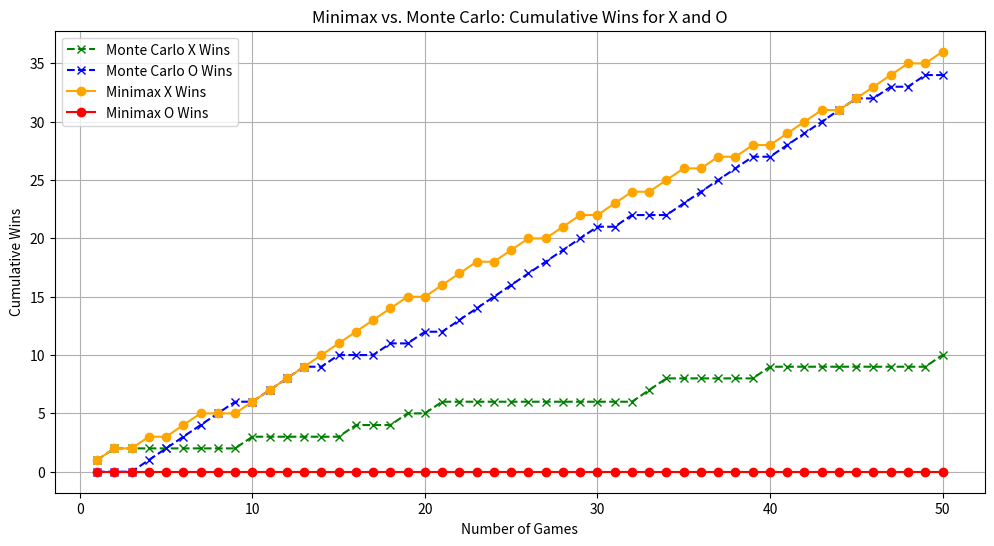
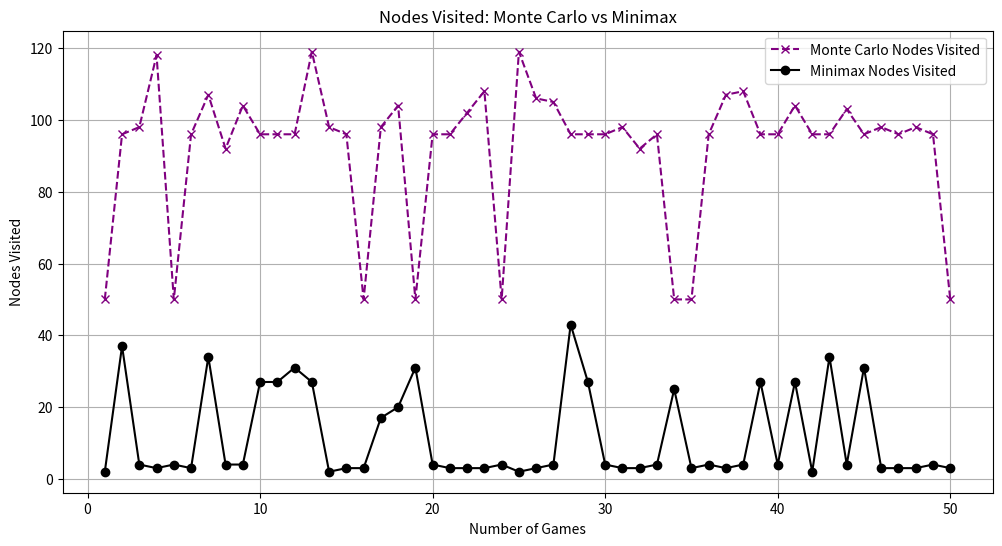

These figures' Python source, in order:
import random
import math
import matplotlib.pyplot as plt

#number of games played can be changed
NUM_GAMES = 50

#creates the board and handles the game logic (movement, who wins)
class TicTacToe:
    def __init__(self):
        #initialize a 3x3 board with empty spaces
        self.board = [' ' for _ in range(9)]
        self.current_winner = None  #track the winner

    def print_board(self):
        for row in [self.board[i*3:(i+1)*3] for i in range(3)]: #slices the baord into 3 rows
            print('| ' + ' | '.join(row) + ' |') #adds dividers for each elmnt
        print()

    def empty_squares(self):
        #check if there are any empty squares left, returns true/false
        return ' ' in self.board

    def available_moves(self):
        #return a list of indexes where the board is empty
        return [i for i, x in enumerate(self.board) if x == ' ']

    def make_move(self, square, letter):
        #place a letter on the board at the given square if it's empty
        if self.board[square] == ' ':
            self.board[square] = letter
            #check if this move wins the game
            if self.winner(square, letter):
                self.current_winner = letter
            return True
        return False

    def winner(self, square, letter):
        #check for a winning combination at that row
        row_ind = square // 3  #row index
        row = self.board[row_ind*3:(row_ind+1)*3]  #row content
        if all([s == letter for s in row]):
            return True
        #checks the combo at the column
        col_ind = square % 3  #column index
        column = [self.board[col_ind+i*3] for i in range(3)]  #column content
        if all([s == letter for s in column]):
            return True
        #check the combo at diagonals
        if square % 2 == 0: #even numbered squares have diagonals
            diagonal1 = [self.board[i] for i in [0, 4, 8]]  #top left to bottom right
            if all([s == letter for s in diagonal1]):
                return True
            diagonal2 = [self.board[i] for i in [2, 4, 6]] #top right to bottom left
            if all([s == letter for s in diagonal2]):
                return True
        return False

#minimax with alphabeta pruning agent
class MinimaxAgent:
    def __init__(self, letter):
        self.letter = letter
        self.node_count = 0

    def get_action(self, game):
        self.node_count = 0
        best_score = -math.inf if self.letter == 'X' else math.inf
        best_move = None

        for move in game.available_moves(): #loop through available moves
            game.make_move(move, self.letter)
            #recursively calculate score
            score = self.minimax(game, -math.inf, math.inf, False) if self.letter == 'X' else self.minimax(game, -math.inf, math.inf, True)
            game.board[move] = ' '  #resets the move
            game.current_winner = None
            #update score based on minimax
            if self.letter == 'X' and score > best_score:
                best_score = score
                best_move = move
            elif self.letter == 'O' and score < best_score:
                best_score = score
                best_move = move

        return best_move, self.node_count

    def minimax(self, game, alpha, beta, is_maximizing):
        self.node_count += 1
        #check for any winners
        if game.current_winner == 'X':
            return 1
        elif game.current_winner == 'O':
            return -1
        elif game.empty_squares() == False:
            return 0

        if is_maximizing:
            best_score = -math.inf
            for move in game.available_moves(): #explore possible moves
                game.make_move(move, 'X')
                score = self.minimax(game, alpha, beta, False)  #recursive
                game.board[move] = ' '  #redo
                game.current_winner = None  #redo
                best_score = max(score, best_score)
                alpha = max(alpha, score)
                if beta <= alpha:
                    break   #prune the remaining branches
            return best_score
        else:
            best_score = math.inf
            for move in game.available_moves(): #explore possible moves
                game.make_move(move, 'O')
                score = self.minimax(game, alpha, beta, True) #recursive
                game.board[move] = ' '   #redo
                game.current_winner = None  #redo
                best_score = min(score, best_score)
                beta = min(beta, score)
                if beta <= alpha:
                    break   #prune
            return best_score

class MCTSNode:
    def __init__(self, state, parent=None, move=None):
        self.state = state
        self.parent = parent
        self.move = move
        self.children = []
        self.visits = 0
        self.wins = 0

    def is_fully_expanded(self):    #if all possible nodes have been explored
        return len(self.children) == len(self.state.available_moves())

    def best_child(self, c_param=1.4):  #returns child with the highest ucb
        best_value = -float('inf')
        best_node = None
        for child in self.children:
            exploitation = child.wins / child.visits
            exploration = c_param * math.sqrt(2 * math.log(self.visits) / child.visits)
            ucb1_value = exploitation + exploration
            if ucb1_value > best_value:
                best_value = ucb1_value
                best_node = child
        return best_node

#mcts algorithm agent
class MonteCarloAgent:
    def __init__(self, letter, simulations=50):    #num of simulations can be changes
        self.letter = letter
        self.simulations = simulations
        self.node_count = 0

    def get_action(self, game):
        self.node_count = 0
        root = MCTSNode(game)
        
        for _ in range(self.simulations):
            node = self.select(root)
            reward = self.simulate(node)
            self.backpropagate(node, reward)
        #best child with most visits
        best_move = max(root.children, key=lambda child: child.visits).move
        return best_move, self.node_count

    def select(self, node): #select a ndoe to expand
        while not node.state.current_winner and node.state.empty_squares():
            self.node_count += 1
            if not node.is_fully_expanded():
                return self.expand(node)
            else:   #select best node
                node = node.best_child()
        return node

    def expand(self, node): #expand node that haven't been explored
        untried_moves = [move for move in node.state.available_moves() if move not in [child.move for child in node.children]]
        move = random.choice(untried_moves)
        next_state = TicTacToe()
        next_state.board = node.state.board[:]
        next_state.make_move(move, self.letter if node.state.board.count('X') == node.state.board.count('O') else ('O' if self.letter == 'X' else 'X'))
        child_node = MCTSNode(next_state, parent=node, move=move)
        node.children.append(child_node)
        return child_node

    def simulate(self, node):   #simulates the game for that node
        temp_game = TicTacToe()
        temp_game.board = node.state.board[:]
        temp_game.current_winner = node.state.current_winner
        current_letter = 'O' if self.letter == 'X' else 'X'
        #simulate a game until it ends
        while temp_game.empty_squares() and not temp_game.current_winner:
            move = self.heuristic_move(temp_game, current_letter)
            temp_game.make_move(move, current_letter)
            current_letter = 'O' if current_letter == 'X' else 'X'
        
        if temp_game.current_winner == self.letter:
            return 1
        elif temp_game.current_winner is None:
            return 0
        else:
            return -1

    def heuristic_move(self, game, letter):
        for move in game.available_moves(): #check if a move can win the game
            temp_game = TicTacToe()
            temp_game.board = game.board[:]
            temp_game.make_move(move, letter)
            if temp_game.winner(move, letter):
                return move
        
        opponent_letter = 'O' if letter == 'X' else 'X' #check if it can block opponent
        for move in game.available_moves():
            temp_game = TicTacToe()
            temp_game.board = game.board[:]
            temp_game.make_move(move, opponent_letter)
            if temp_game.winner(move, opponent_letter):
                return move
        
        return random.choice(game.available_moves()) #else, choose random move

    def backpropagate(self, node, reward): #update node as we come back
        while node is not None:
            node.visits += 1    #increment visits to the node
            node.wins += reward
            node = node.parent
            reward = -reward    #reverse for opp perspective

#plays the tic-tac-toe game, looping through number of games playing
def play_game(search_algo):
    x_wins = 0
    o_wins = 0
    draws = 0
    minimax_node = 0
    montecarlo_node = 0
    nodes_visted = 0
    total_rounds = 0
    x_wins_list = []
    o_wins_list = []
    monte_visited_list = []
    mini_visited_list = []

    #play the number of games wanted
    for game_num in range(NUM_GAMES):
        print(f"Game {game_num + 1}:")
        game = TicTacToe()
        if search_algo == 1:
            x_agent = MonteCarloAgent('X')  #X is the Monte Carlo agent
        else:
            x_agent = MinimaxAgent('X')  #X is the Minimax agent
        rounds = 0

        while game.empty_squares():
            #O makes a random move
            o_move = random.choice(game.available_moves())
            game.make_move(o_move, 'O')
            rounds += 1
            game.print_board()

            if game.current_winner:
                print(f"{game.current_winner} wins!\n")
                o_wins += 1  #O wins
                break
            elif game.empty_squares() == False:
                print("It's a draw!\n")
                draws += 1  #it's a draw
                break

            #X makes a move using one of the algos
            move, nodes_visted = x_agent.get_action(game)
            if search_algo == 1:
                montecarlo_node += nodes_visted
            else :
                minimax_node += nodes_visted
            game.make_move(move, 'X')
            rounds += 1
            game.print_board()

            if game.current_winner:
                print(f"{game.current_winner} wins!\n")
                x_wins += 1  #X wins
                break
            elif game.empty_squares() == False:
                print("It's a draw!\n")
                draws += 1  #it's a draw
                break

        #add up averages and scores for the game
        total_rounds += rounds
        x_wins_list.append(x_wins)  #append to the list for plot
        o_wins_list.append(o_wins)
        if search_algo == 1:    #append to the list for plot
            monte_visited_list.append(nodes_visted)
        else:
            mini_visited_list.append(nodes_visted)

    avg_rounds = total_rounds / NUM_GAMES   #average rounds played per game
    if search_algo == 1:
        return x_wins, o_wins, draws, avg_rounds, x_wins_list, o_wins_list, monte_visited_list
    return x_wins, o_wins, draws, avg_rounds, x_wins_list, o_wins_list, mini_visited_list

def main():    
    monte_x_wins, monte_o_wins, monte_draws, monte_avg_rounds, monte_x_wins_list, monte_o_wins_list, monte_nodes_visited = play_game(1)
    mini_x_wins, mini_o_wins, mini_draws, mini_avg_rounds, mini_x_wins_list, mini_o_wins_list, minimax_nodes_visited = play_game(0)
    monte_avg_node = 0
    mini_avg_node = 0
    for i in monte_nodes_visited:   #get average
        monte_avg_node += i
    for i in minimax_nodes_visited: #get average
        mini_avg_node += i
    monte_avg_node /= NUM_GAMES
    mini_avg_node /= NUM_GAMES
    monte_win_rate = (monte_x_wins / (monte_x_wins + monte_o_wins + monte_draws)) * 100
    mini_win_rate = (mini_x_wins / (mini_o_wins + mini_x_wins + mini_draws)) * 100
    print("Monte Carlo")
    print(f"X wins: {monte_x_wins}, O wins: {monte_o_wins}, Draws: {monte_draws}, Win rate: {monte_win_rate}%, Average rounds per game: {monte_avg_rounds:.2f}, Average nodes visited per game: {monte_avg_node}")
    print("Minimax")
    print(f"X wins: {mini_x_wins}, O wins: {mini_o_wins}, Draws: {mini_draws}, Win rate: {mini_win_rate}%, Average rounds per game: {mini_avg_rounds:.2f}, Average nodes visited per game: {mini_avg_node}")
    
    plt.figure(figsize=(12, 6))
    #plot monte carlo tree search results
    plt.plot(range(1, NUM_GAMES + 1), monte_x_wins_list, marker='x', linestyle='--', color='green', label='Monte Carlo X Wins')
    plt.plot(range(1, NUM_GAMES + 1), monte_o_wins_list, marker='x', linestyle='--', color='blue', label='Monte Carlo O Wins')
    #plot minimax alphabeta pruning results
    plt.plot(range(1, NUM_GAMES + 1), mini_x_wins_list, marker='o', linestyle='-', color='orange', label='Minimax X Wins')
    plt.plot(range(1, NUM_GAMES + 1), mini_o_wins_list, marker='o', linestyle='-', color='red', label='Minimax O Wins')
    plt.xlabel('Number of Games')
    plt.ylabel('Cumulative Wins')
    plt.title('Minimax vs. Monte Carlo: Cumulative Wins for X and O')
    plt.legend()
    plt.grid(True)
    plt.show()
    
    #plot nodes visited
    plt.figure(figsize=(12, 6))
    plt.plot(range(1, NUM_GAMES + 1), monte_nodes_visited, marker='x', linestyle='--', color='purple', label='Monte Carlo Nodes Visited')
    plt.plot(range(1, NUM_GAMES + 1), minimax_nodes_visited, marker='o', linestyle='-', color='black', label='Minimax Nodes Visited')
    plt.xlabel('Number of Games')
    plt.ylabel('Nodes Visited')
    plt.title('Nodes Visited: Monte Carlo vs Minimax')
    plt.legend()
    plt.grid(True)
    plt.show()

if __name__ == "__main__":
    main()